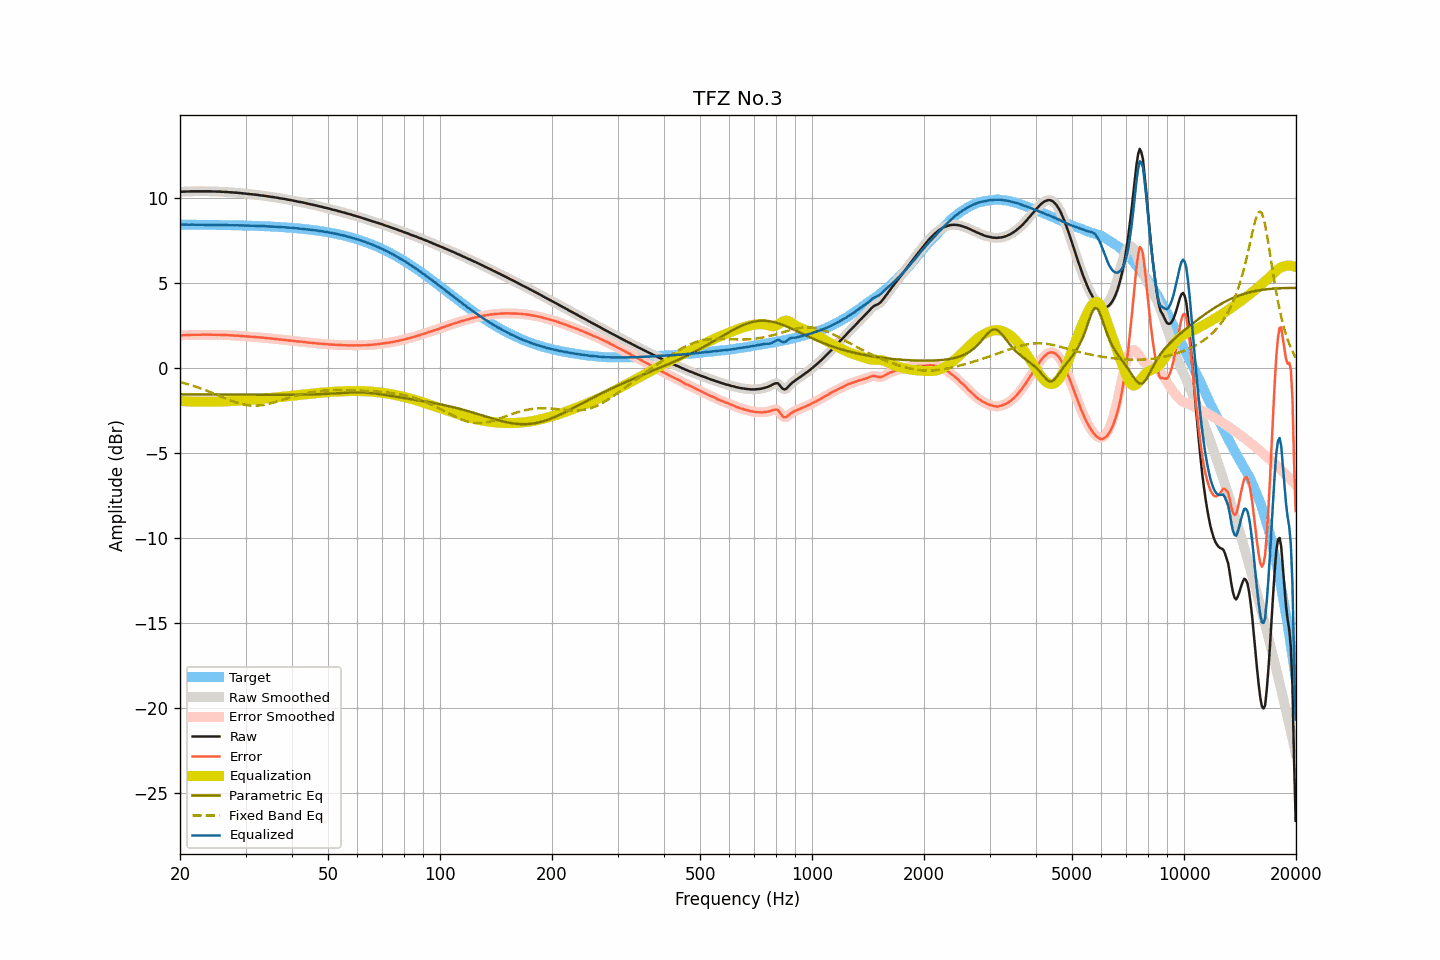

The table this chart was drawn from, first rows:
frequency, raw, smoothed, error, error_smoothed, equalization, parametric_eq, fixed_band_eq, equalized_raw, equalized_smoothed, target
20.00, 10.38, 10.38, 1.93, 1.93, -1.93, -1.54, -0.82, 8.45, 8.45, 8.45
20.20, 10.38, 10.38, 1.93, 1.93, -1.93, -1.54, -0.84, 8.44, 8.45, 8.45
20.40, 10.39, 10.39, 1.94, 1.94, -1.94, -1.54, -0.86, 8.45, 8.45, 8.45
20.61, 10.39, 10.39, 1.94, 1.94, -1.94, -1.54, -0.89, 8.44, 8.45, 8.45
20.81, 10.40, 10.39, 1.95, 1.95, -1.95, -1.54, -0.92, 8.45, 8.45, 8.45
21.02, 10.40, 10.40, 1.95, 1.95, -1.95, -1.54, -0.94, 8.44, 8.44, 8.45
21.23, 10.40, 10.40, 1.95, 1.96, -1.96, -1.54, -0.97, 8.44, 8.44, 8.44
21.44, 10.41, 10.40, 1.96, 1.96, -1.96, -1.54, -1.00, 8.45, 8.44, 8.44
21.66, 10.41, 10.41, 1.96, 1.96, -1.96, -1.54, -1.03, 8.44, 8.44, 8.44
21.87, 10.41, 10.41, 1.97, 1.97, -1.97, -1.54, -1.06, 8.44, 8.44, 8.44
22.09, 10.41, 10.41, 1.97, 1.97, -1.97, -1.54, -1.09, 8.44, 8.44, 8.44
22.31, 10.41, 10.41, 1.97, 1.97, -1.97, -1.54, -1.12, 8.44, 8.44, 8.44
22.54, 10.41, 10.41, 1.97, 1.97, -1.97, -1.54, -1.16, 8.44, 8.44, 8.44
22.76, 10.41, 10.41, 1.97, 1.97, -1.97, -1.54, -1.19, 8.44, 8.44, 8.44
22.99, 10.41, 10.41, 1.97, 1.97, -1.97, -1.54, -1.23, 8.44, 8.44, 8.44
23.22, 10.41, 10.41, 1.97, 1.97, -1.97, -1.54, -1.26, 8.44, 8.44, 8.44
23.45, 10.41, 10.41, 1.97, 1.97, -1.97, -1.55, -1.30, 8.44, 8.44, 8.44
23.69, 10.41, 10.41, 1.97, 1.97, -1.97, -1.55, -1.33, 8.44, 8.44, 8.43
23.92, 10.41, 10.41, 1.97, 1.97, -1.97, -1.55, -1.37, 8.44, 8.43, 8.43
24.16, 10.41, 10.40, 1.98, 1.97, -1.97, -1.55, -1.41, 8.44, 8.43, 8.43
24.40, 10.40, 10.40, 1.97, 1.97, -1.97, -1.55, -1.45, 8.43, 8.43, 8.43
24.65, 10.40, 10.40, 1.97, 1.97, -1.97, -1.55, -1.49, 8.43, 8.43, 8.43
24.89, 10.40, 10.39, 1.97, 1.97, -1.97, -1.55, -1.53, 8.43, 8.43, 8.43
25.14, 10.39, 10.39, 1.96, 1.96, -1.97, -1.55, -1.57, 8.42, 8.43, 8.43
25.39, 10.39, 10.39, 1.96, 1.96, -1.96, -1.55, -1.61, 8.43, 8.43, 8.43
25.65, 10.39, 10.38, 1.96, 1.96, -1.96, -1.55, -1.65, 8.43, 8.42, 8.42
25.91, 10.38, 10.38, 1.96, 1.96, -1.96, -1.55, -1.69, 8.42, 8.42, 8.42
26.16, 10.38, 10.38, 1.96, 1.95, -1.95, -1.55, -1.73, 8.42, 8.42, 8.42
26.43, 10.37, 10.37, 1.95, 1.95, -1.95, -1.55, -1.77, 8.42, 8.42, 8.42
26.69, 10.37, 10.36, 1.95, 1.95, -1.95, -1.55, -1.81, 8.42, 8.42, 8.42
26.96, 10.36, 10.36, 1.94, 1.94, -1.94, -1.55, -1.84, 8.42, 8.42, 8.42
27.23, 10.35, 10.35, 1.93, 1.94, -1.94, -1.55, -1.88, 8.41, 8.41, 8.41
27.50, 10.35, 10.34, 1.94, 1.93, -1.93, -1.55, -1.92, 8.41, 8.41, 8.41
27.77, 10.34, 10.34, 1.93, 1.93, -1.93, -1.56, -1.95, 8.41, 8.41, 8.41
28.05, 10.33, 10.33, 1.92, 1.92, -1.92, -1.56, -1.99, 8.40, 8.41, 8.41
28.33, 10.33, 10.32, 1.92, 1.92, -1.92, -1.56, -2.02, 8.41, 8.41, 8.41
28.62, 10.32, 10.32, 1.91, 1.91, -1.91, -1.56, -2.05, 8.41, 8.41, 8.40
28.90, 10.31, 10.31, 1.91, 1.91, -1.91, -1.56, -2.07, 8.40, 8.40, 8.40
29.19, 10.30, 10.30, 1.90, 1.90, -1.90, -1.56, -2.10, 8.40, 8.40, 8.40
29.48, 10.29, 10.29, 1.89, 1.89, -1.89, -1.56, -2.12, 8.40, 8.40, 8.40
29.78, 10.28, 10.28, 1.88, 1.88, -1.88, -1.56, -2.14, 8.39, 8.39, 8.39
30.08, 10.27, 10.27, 1.88, 1.88, -1.88, -1.56, -2.16, 8.39, 8.39, 8.39
30.38, 10.26, 10.26, 1.87, 1.87, -1.87, -1.56, -2.18, 8.39, 8.39, 8.39
30.68, 10.25, 10.25, 1.86, 1.86, -1.86, -1.56, -2.19, 8.39, 8.39, 8.39
30.99, 10.24, 10.24, 1.85, 1.85, -1.85, -1.56, -2.20, 8.38, 8.38, 8.38
31.30, 10.23, 10.23, 1.85, 1.85, -1.85, -1.56, -2.20, 8.38, 8.38, 8.38
31.61, 10.22, 10.22, 1.84, 1.84, -1.84, -1.56, -2.20, 8.38, 8.38, 8.38
31.93, 10.21, 10.21, 1.83, 1.83, -1.83, -1.56, -2.20, 8.37, 8.38, 8.37
32.24, 10.20, 10.20, 1.83, 1.83, -1.83, -1.56, -2.20, 8.37, 8.37, 8.37
32.57, 10.19, 10.18, 1.82, 1.82, -1.82, -1.56, -2.19, 8.37, 8.37, 8.37
32.89, 10.17, 10.17, 1.80, 1.81, -1.81, -1.56, -2.18, 8.36, 8.36, 8.36
33.22, 10.16, 10.16, 1.80, 1.80, -1.80, -1.56, -2.17, 8.36, 8.36, 8.36
33.55, 10.15, 10.15, 1.79, 1.79, -1.79, -1.57, -2.16, 8.36, 8.36, 8.36
33.89, 10.14, 10.14, 1.79, 1.78, -1.78, -1.57, -2.14, 8.36, 8.35, 8.35
34.23, 10.12, 10.12, 1.77, 1.77, -1.77, -1.57, -2.12, 8.35, 8.35, 8.35
34.57, 10.11, 10.10, 1.76, 1.76, -1.76, -1.57, -2.10, 8.34, 8.34, 8.34
34.92, 10.09, 10.09, 1.75, 1.75, -1.75, -1.57, -2.07, 8.33, 8.34, 8.34
35.27, 10.08, 10.08, 1.74, 1.74, -1.74, -1.57, -2.05, 8.33, 8.33, 8.33
35.62, 10.07, 10.06, 1.74, 1.74, -1.73, -1.57, -2.02, 8.33, 8.33, 8.33
35.97, 10.05, 10.05, 1.72, 1.73, -1.72, -1.57, -2.00, 8.32, 8.33, 8.32
... 635 more rows
